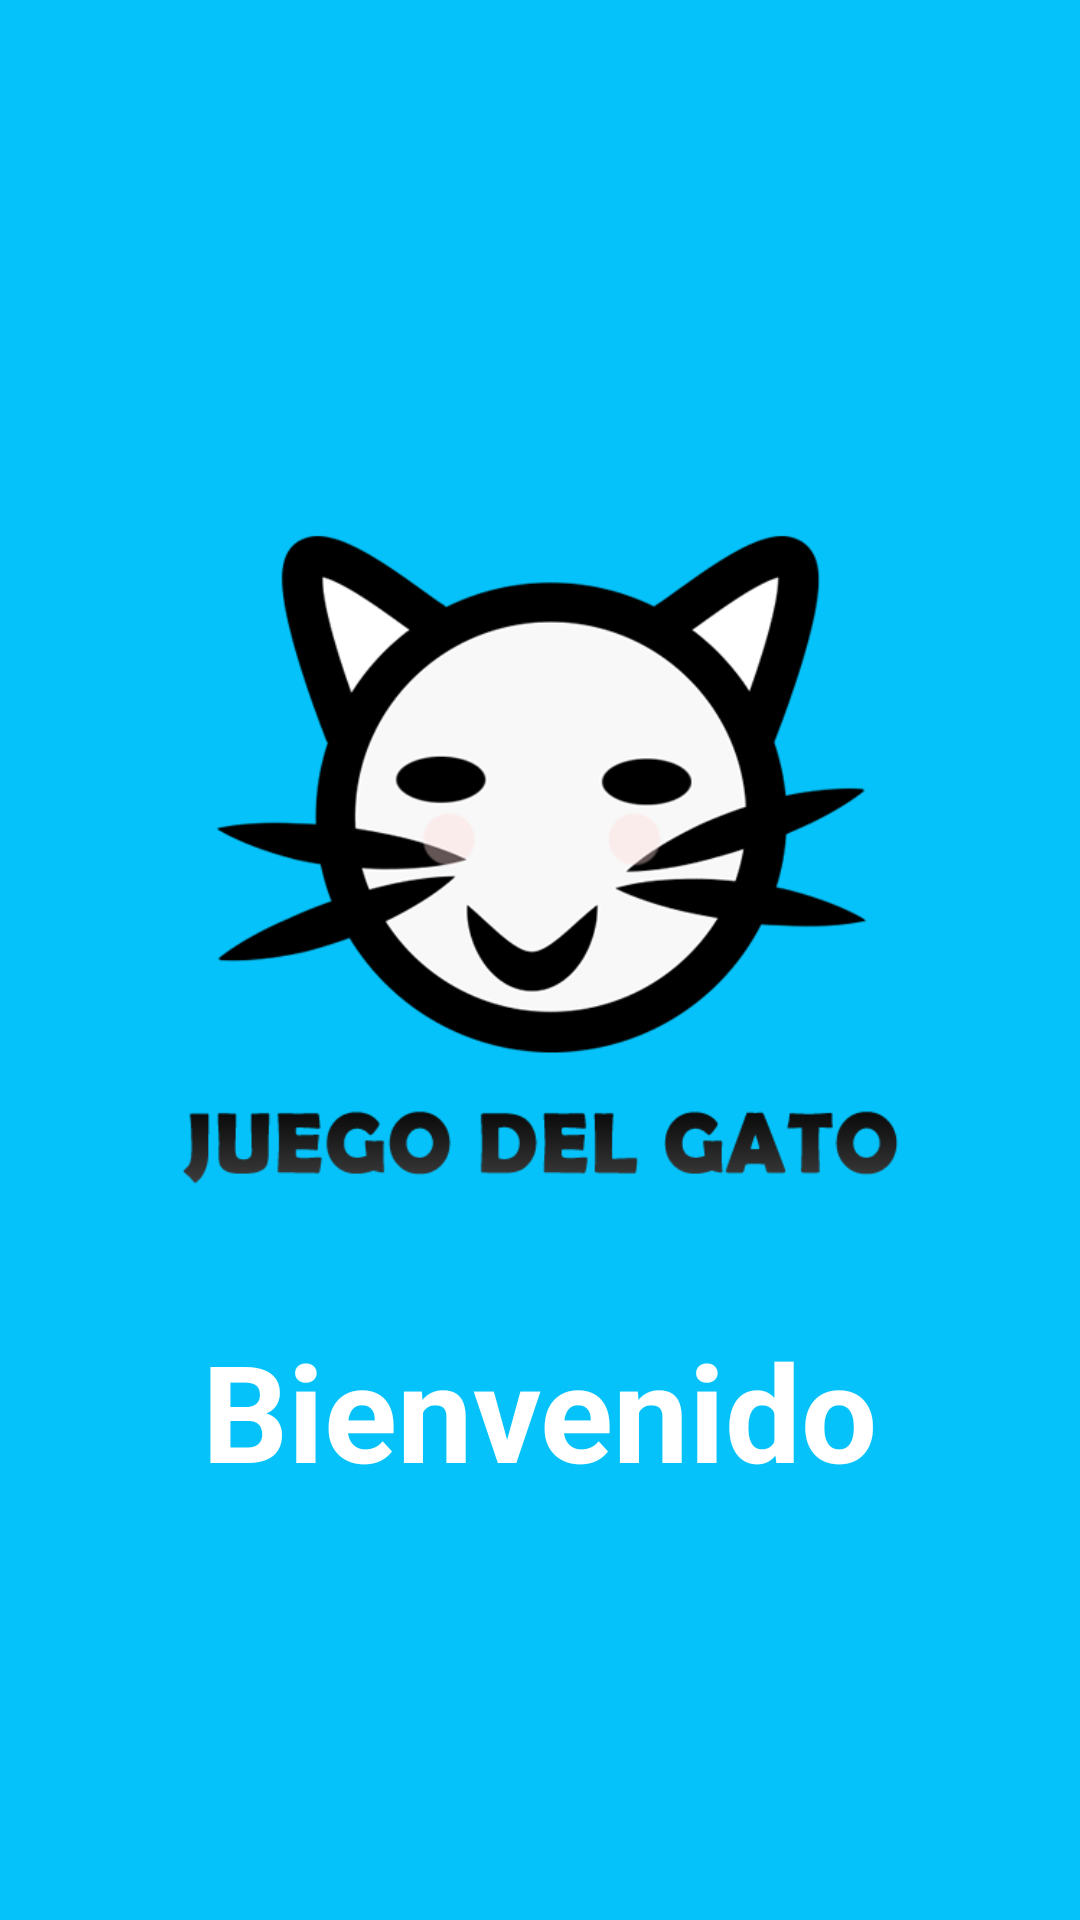

Here is an Android app screen rendered from its layout file. Give the layout XML and the strings, colors and styles it references.
<!-- AndroidManifest.xml: application theme AppTheme -->
<!-- res/layout/activity_splash.xml -->
<?xml version="1.0" encoding="utf-8"?>

<RelativeLayout
    xmlns:android="http://schemas.android.com/apk/res/android"
    xmlns:tools="http://schemas.android.com/tools"
    xmlns:app="http://schemas.android.com/apk/res-auto"
    android:layout_width="match_parent"
    android:layout_height="match_parent"
    tools:context="interfaz.app3.pm1.juegodelgato.Splash"
    android:background="@color/colorPrimary">
    <LinearLayout
        android:layout_width="match_parent"
        android:layout_height="match_parent"
        android:orientation="vertical"
        android:gravity="center">
        <ImageView
            android:id="@+id/logo"
            android:layout_gravity="center"
            android:layout_width="300dp"
            android:layout_height="300dp"
            app:srcCompat="@drawable/gato" />
        <TextView
            android:id="@+id/bienvenido"
            android:layout_gravity="center"
            android:layout_width="wrap_content"
            android:layout_height="wrap_content"
            android:text="Bienvenido"
            android:textSize="45sp"
            android:textStyle="bold"
            android:textColor="#FFF"/>
    </LinearLayout>
</RelativeLayout>
<!-- resources referenced by this layout -->
<resources>
  <color name="colorPrimary">#05C3fA</color>
  <!-- drawable gato: png bitmap (drawable, 124088 bytes) -->
  <style name="AppTheme" parent="Theme.AppCompat.Light.NoActionBar">
          
          <item name="colorPrimary">@color/colorPrimary</item>
          <item name="colorPrimaryDark">@color/colorPrimaryDark</item>
          <item name="colorAccent">@color/colorAccent</item>
          <item name="android:navigationBarColor">@color/colorPrimaryDark</item>
      </style>
  <color name="colorPrimaryDark">#0691B8</color>
  <color name="colorAccent">#15b6f5</color>
</resources>
